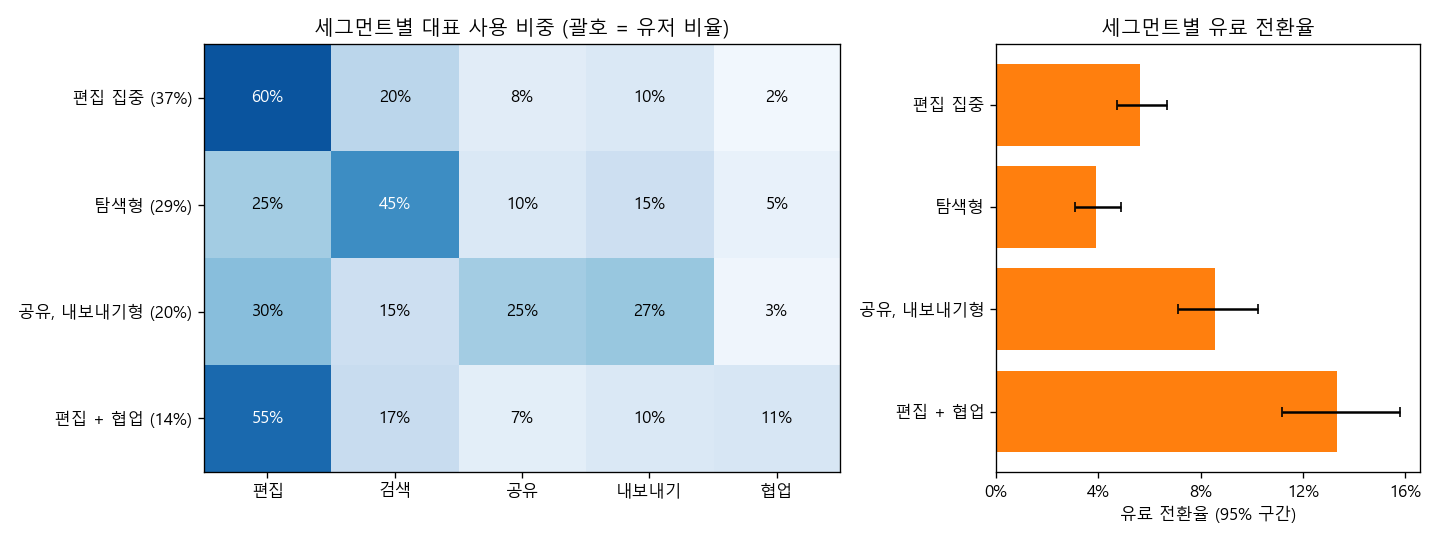

The file beside this chart, header and first rows:
세그먼트, 이름, 유저 수, 비율, 편집, 검색, 공유, 내보내기, 협업, 전환 수, 전환율, 하한95, 상한95
0, 편집 집중, 2202, 0.367, 0.603, 0.198, 0.079, 0.1, 0.02, 124, 0.056, 0.047, 0.067
2, 탐색형, 1748, 0.291, 0.251, 0.449, 0.1, 0.15, 0.051, 68, 0.039, 0.031, 0.049
1, 공유, 내보내기형, 1217, 0.203, 0.298, 0.15, 0.25, 0.272, 0.03, 104, 0.085, 0.071, 0.102
3, 편집 + 협업, 833, 0.139, 0.547, 0.169, 0.071, 0.099, 0.114, 111, 0.133, 0.112, 0.158
